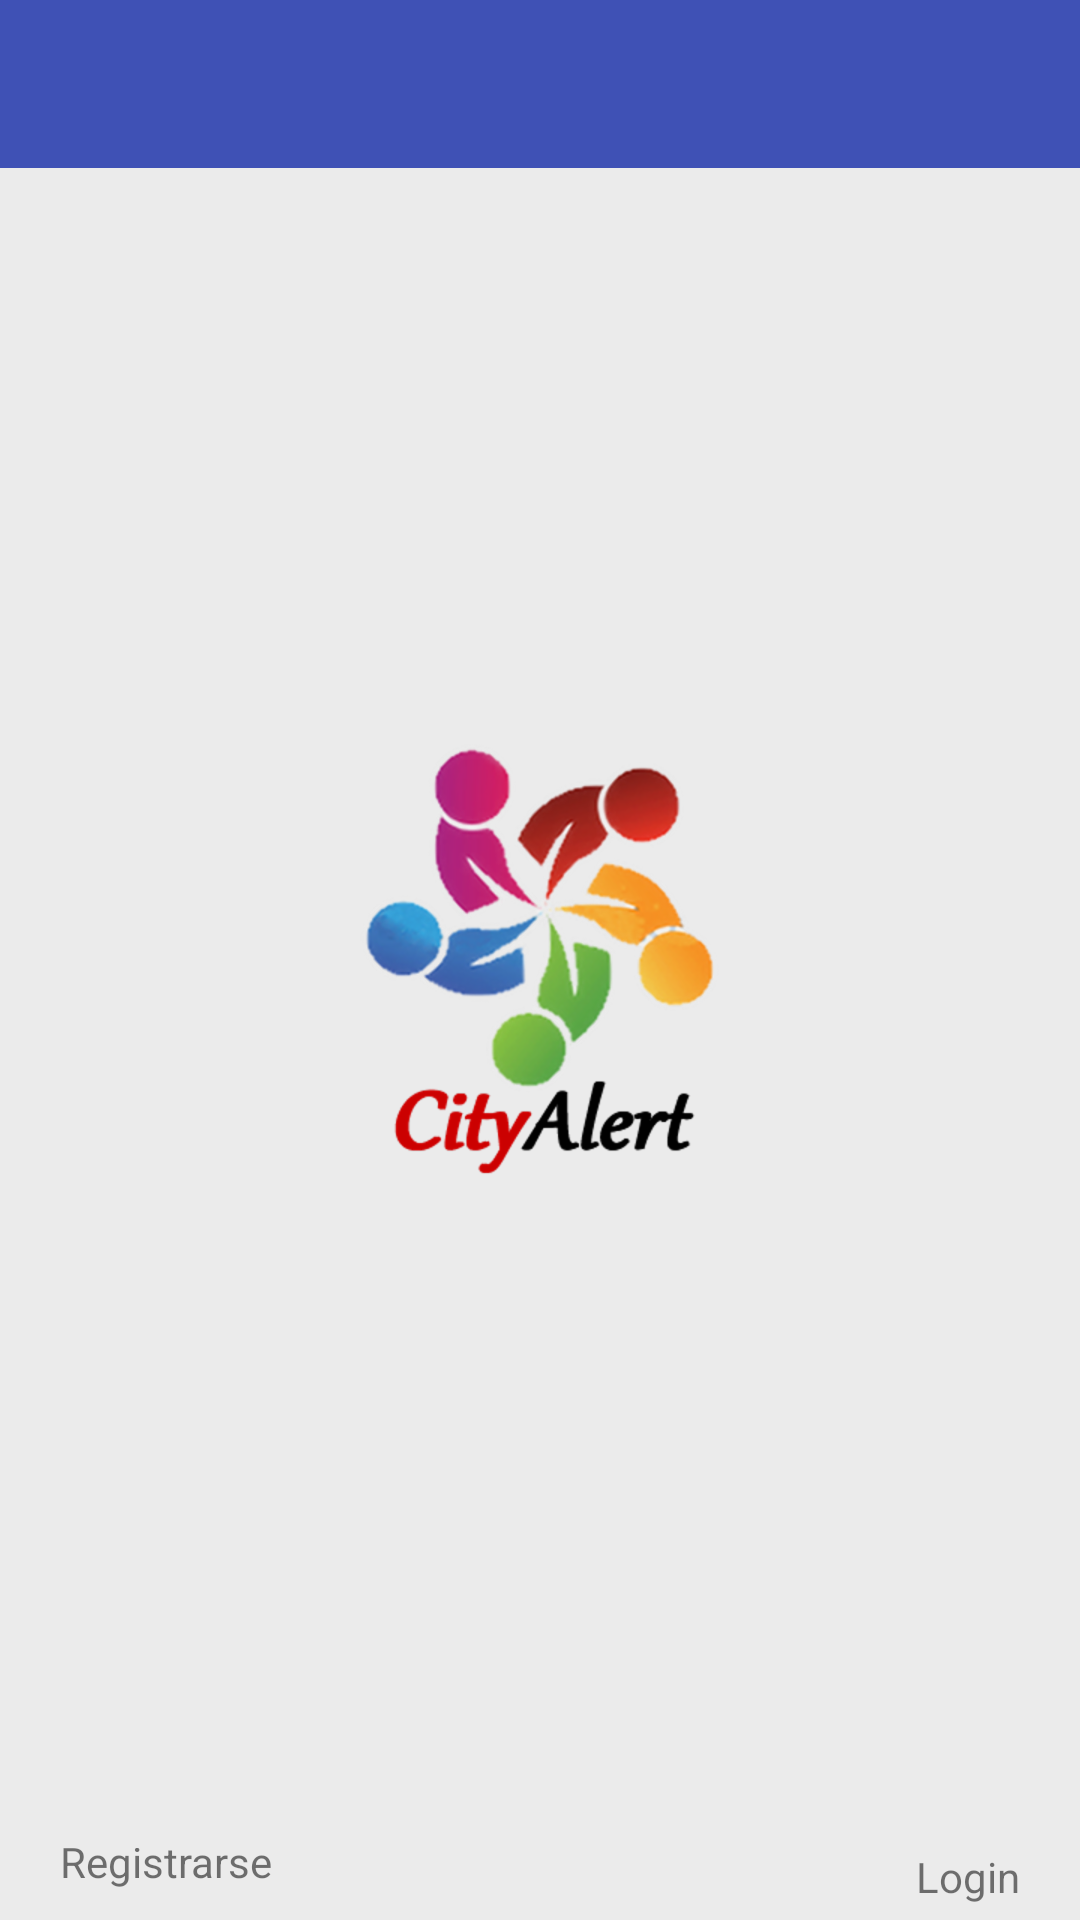

Android layout source for this screen:
<!-- AndroidManifest.xml: application theme AppTheme -->
<!-- res/layout/activity_main.xml -->
<?xml version="1.0" encoding="utf-8"?>
<RelativeLayout xmlns:android="http://schemas.android.com/apk/res/android"
    xmlns:tools="http://schemas.android.com/tools"
    android:layout_width="match_parent"
    android:layout_height="match_parent"

    tools:context="com.cityalert.cityalert.MainActivity"
    android:background="@color/colorMain">

    

    
    <include
        layout="@layout/actionbar"
        android:layout_width="match_parent"
        android:layout_height="wrap_content"/>

    


        <ImageView
            android:layout_width="wrap_content"
            android:layout_height="wrap_content"
            android:id="@+id/imageView"
            android:layout_gravity="center_horizontal"
            android:src="@drawable/logo_cityalert"
            android:layout_centerInParent="true"/>


    <LinearLayout
        android:layout_width="match_parent"
        android:layout_height="wrap_content"
        android:orientation="horizontal"
        android:layout_gravity="bottom"
        android:layout_alignParentBottom="true"

        android:id="@+id/linearLayout">

        <TextView
            android:layout_width="wrap_content"
            android:layout_height="wrap_content"
            android:text="@string/btnRegistro"
            android:id="@+id/btnRegistrarse"

            android:layout_gravity="bottom"
            android:layout_alignParentLeft="true"
            android:layout_marginLeft="20dp"
            android:gravity="left"
            android:layout_marginBottom="5dp"
            android:textAlignment="center"/>

        <TextView
            android:layout_width="fill_parent"
            android:layout_height="wrap_content"
            android:text="@string/btnLogin"
            android:id="@+id/btnLogin"
            android:layout_marginRight="20dip"
            android:layout_marginBottom="5dp"
            android:gravity="right"

            android:layout_alignTop="@+id/linearLayout"
            android:layout_alignParentRight="true"
           />

    </LinearLayout>



    


</RelativeLayout>
<!-- res/layout/actionbar.xml (included above) -->
<?xml version="1.0" encoding="utf-8"?>
<LinearLayout xmlns:android="http://schemas.android.com/apk/res/android"
    android:orientation="vertical" android:layout_width="match_parent"
    android:layout_height="match_parent">

    <android.support.v7.widget.Toolbar xmlns:app="http://schemas.android.com/apk/res-auto"
        android:id="@+id/toolbar"
        android:layout_width="match_parent"
        android:layout_height="?attr/actionBarSize"
        android:background="?attr/colorPrimary"
        app:popupTheme="@style/ThemeOverlay.AppCompat.Light"
        app:theme="@style/ThemeOverlay.AppCompat.Dark.ActionBar" />

</LinearLayout>
<!-- resources referenced by this layout -->
<resources>
  <color name="colorMain">#EBEBEB</color>
  <dimen name="activity_horizontal_margin">16dp</dimen>
  <dimen name="activity_vertical_margin">16dp</dimen>
  <!-- drawable logo_cityalert: png bitmap (drawable-hdpi, 57151 bytes) -->
  <string name="btnLogin">Login</string>
  <string name="btnRegistro">Registrarse</string>
  <style name="AppTheme" parent="Theme.AppCompat.Light.DarkActionBar">
          
          <item name="colorPrimary">@color/colorPrimary</item>
          <item name="colorPrimaryDark">@color/colorPrimaryDark</item>
          <item name="colorAccent">@color/colorAccent</item>
  
          
          <item name="windowActionBar">false</item>
          <item name="windowNoTitle">true</item>
  
          
      </style>
  <color name="colorPrimary">#3F51B5</color>
  <color name="colorPrimaryDark">#303F9F</color>
  <color name="colorAccent">#FF4081</color>
</resources>
